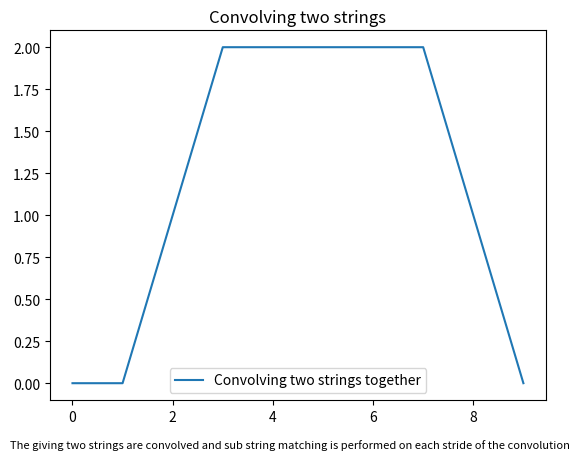

Here is the Python script that generated this plot:
import numpy as np
import matplotlib.pyplot as plt

def convolve(str1: str, str2:str)->list[float]:
    #the string is converted into an array of words
    arr1=str1.split(" ")
    arr2=str2.split(" ")
    #array that contains comparison count of substrings but in reverse
    cRev=[]
    #array that contains comparison count of substrings
    cSub=[]
    #reversing the 2nd array
    arr2Rev=arr2[::-1]
    for i in range(len(arr2)):
        #The count of substrings is initialized
        ci=0
        #The count of substrings in reverse is initialized
        cj=0
        #the 2nd string is slid along with the first string and it is convolved
        arr2Sub=arr2[:i+1]
        arr2RevSub=arr2Rev[:i+1]
        k=0
        #going from 1 word to n words
        for j in range(len(arr2Sub)):
            #if a substring of arr2 is present in arr1, then ci is incremented
            if(arr2Sub[j] in arr1):
                ci+=1
        #going from n words to 1 word
        for k in range(len(arr2RevSub)):
            #if a substring of reverse of arr2 array is present in arr1, then cj is incremented
            if(arr2RevSub[k] in arr1):
                cj+=1
        #The value of ci and cj is appended at the end of the loop for each iterations
        cSub.append(ci)
        cRev.append(cj)
    return cSub+cRev[::-1]

def main():
    #calling the convolve function for the strings "he is a bad boy" and "I watched bad boy 2"
    cOut=convolve("He is a bad boy", "I watched bad boy 2")
    print(f"The output for each step of convulution is: {cOut}")
    plt.title("Convolving two strings")
    plt.plot(range(len(cOut)), cOut, label="Convolving two strings together")
    plt.figtext(0.5, 0.01, "The giving two strings are convolved and sub string matching is performed on each stride of the convolution", wrap=True, horizontalalignment='center', fontsize=8)
    plt.legend()
    plt.show()

if __name__=="__main__":
    main()

#still have to do comparison for entire string comparison